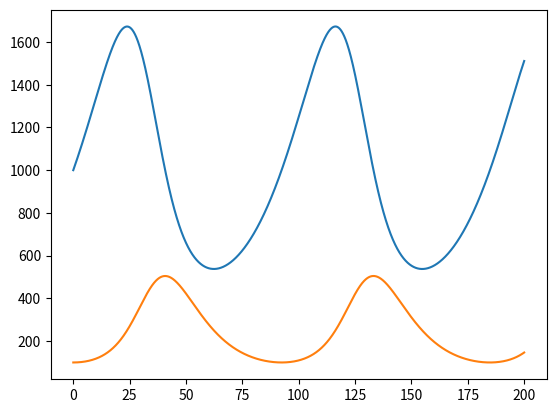

This chart was generated by the following Python code:
#!/usr/bin/env python3
# -*- coding: utf-8 -*-

s1='MNENLFASFIAPTILGLPAAVLIILFPPLLIPTSKYLINNRLITTQQWLIKLTSKQMMTMHNTKGRTWSLMLVSLIIFIATTNLLGLLPHSFTPTTQLSMNLAMAIPLWAGTVIMGFRSKIKNALAHFLPQGTPTPLIPMLVIIETISLLIQPMALAVRLTANITAGHLLMHLIGSATLAMSTINLPSTLIIFTILILLTILEIAVALIQAYVFTLLVSLYLHDNT'

s2='MMTNLFSVFDPSTTILNLSLNWLSTFLGLLLIPFSFWLLPNRFQVVWNNILLTLHKEFKTLLGPSGHNGSTLMFISLFSLIMFNNFLGLFPYIFTSTSHLTLTLALAFPLWLSFMLYGWINHTQHMFAHLVPQGTPPVLMPFMVCIETISNVIRPGTLAVRLTANMIAGHLLLTLLGNTGPMTTNYIILSLILTTQIALLVLESAVAIIQSYVFAVLSTLYSSEVN'


import matplotlib.pyplot as plt


from numpy import linspace



X = 1000
Y = 100
time = 200
dt = 0.001
steps = int(time/dt)
def fox(x,y):
    foxx = 0.0001 * X * Y -0.1 * Y
    return foxx

def rabbit(x,y):
    rabbitt= 0.05 * X - 0.0002 * X *  Y 
    return rabbitt
lyst = []
lyst2 = []

for i in range(steps):
    dX = rabbit(X,Y) * dt
    dY = fox(X,Y) * dt
    X += dX
    Y += dY
    lyst.append(X)
    lyst2.append(Y)
plt.figure()
x = linspace(0,200, steps)
plt.plot(x, lyst)
plt.plot(x, lyst2)
print(X,Y)
